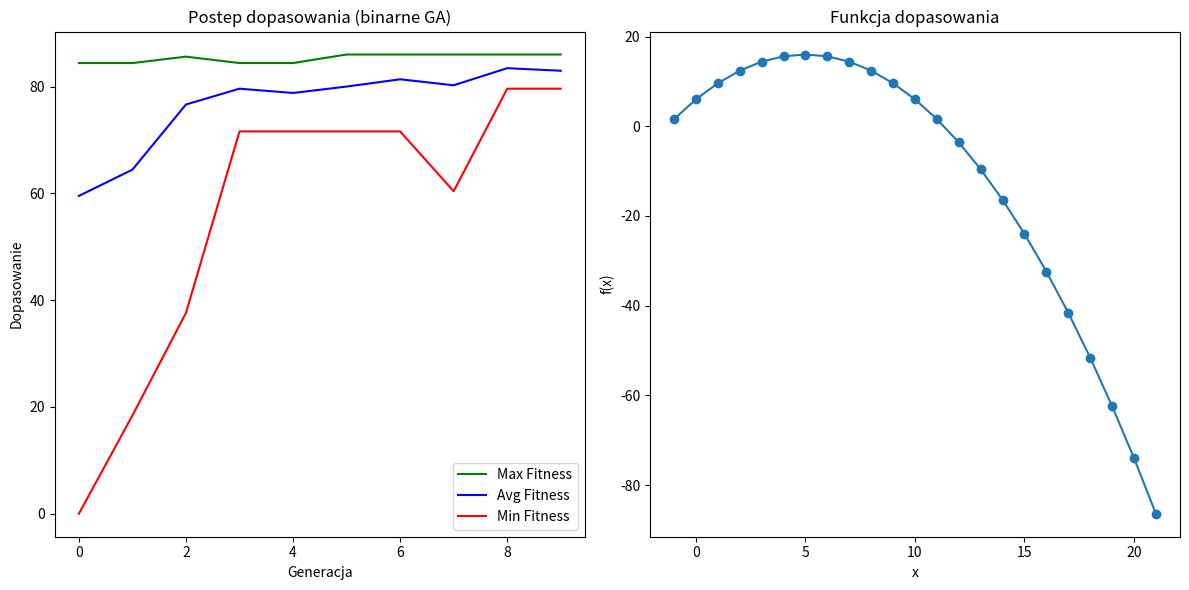

Write Python code to recreate this figure.
import random
import matplotlib.pyplot as plt
import math


POPULATION_SIZE = 10
NUM_GENERATIONS = 10
CROSSOVER_PROB = 0.95
MUTATION_PROB = 0.01
OFFSET = 70
DOMAIN = list(range(-1, 22))

def fitness_function(x):
    return -0.4 * x**2 + 4 * x + 6


SHIFT = -min(DOMAIN)
ENCODE_MAX = max(DOMAIN) + SHIFT
BIT_LENGTH = math.ceil(math.log2(ENCODE_MAX + 1))

def encode(x):
    shifted = x + SHIFT
    return format(shifted, f'0{BIT_LENGTH}b')

def decode(bits):
    shifted_value = int(bits, 2)
    return shifted_value - SHIFT


def initialize_population():
    return [encode(random.choice(DOMAIN)) for _ in range(POPULATION_SIZE)]


def selection(population, fitness_values):
    decoded = [decode(ind) for ind in population]
    sorted_pop = sorted(zip(population, fitness_values), key=lambda x: x[1], reverse=True)
    ranks = list(range(len(sorted_pop), 0, -1))
    total = sum(ranks)
    probs = [r / total for r in ranks]
    selected = random.choices([x[0] for x in sorted_pop], weights=probs, k=POPULATION_SIZE)
    return selected


def crossover(parent1, parent2):
    if random.random() < CROSSOVER_PROB:
        point = random.randint(1, BIT_LENGTH - 1)
        child1 = parent1[:point] + parent2[point:]
        child2 = parent2[:point] + parent1[point:]
        return child1, child2
    else:
        return parent1, parent2

def mutate(individual):
    while True:
        mutated = ""
        for bit in individual:
            if random.random() < MUTATION_PROB:
                mutated += '0' if bit == '1' else '1'
            else:
                mutated += bit

        decoded_value = decode(mutated)

        if min(DOMAIN) <= decoded_value <= max(DOMAIN):
            return encode(decoded_value)


def genetic_algorithm():
    population = initialize_population()
    best_fitness_per_gen = []
    avg_fitness_per_gen = []
    min_fitness_per_gen = []

    for generation in range(NUM_GENERATIONS):
        decoded = [decode(ind) for ind in population]
        fitness_values = [max(fitness_function(x)+OFFSET, 0) for x in decoded]

        best_fitness_per_gen.append(max(fitness_values))
        avg_fitness_per_gen.append(sum(fitness_values) / len(fitness_values))
        min_fitness_per_gen.append(min(fitness_values))

        best_idx = fitness_values.index(max(fitness_values))
        best_x = decoded[best_idx]
        best_fit = fitness_values[best_idx]
        print(f"Generacja {generation+1:02d}: najlepszy x = {best_x}, fitness = {best_fit:.4f}")

        selected = selection(population, fitness_values)
        next_population = []

        for i in range(0, POPULATION_SIZE, 2):
            p1 = selected[i]
            p2 = selected[(i + 1) % POPULATION_SIZE]
            c1, c2 = crossover(p1, p2)
            c1 = mutate(c1)
            c2 = mutate(c2)
            next_population.extend([c1, c2])

        population = next_population[:POPULATION_SIZE]

    return best_fitness_per_gen, avg_fitness_per_gen, min_fitness_per_gen


def plot_results(best, avg, min_):
    generations = list(range(NUM_GENERATIONS))
    plt.figure(figsize=(12, 6))

    plt.subplot(1, 2, 1)
    plt.plot(generations, best, label="Max Fitness", color="green")
    plt.plot(generations, avg, label="Avg Fitness", color="blue")
    plt.plot(generations, min_, label="Min Fitness", color="red")
    plt.xlabel("Generacja")
    plt.ylabel("Dopasowanie")
    plt.title("Postep dopasowania (binarne GA)")
    plt.legend()


    plt.subplot(1, 2, 2)
    xs = DOMAIN
    ys = [fitness_function(x) for x in xs]
    plt.plot(xs, ys, marker='o')
    plt.title("Funkcja dopasowania")
    plt.xlabel("x")
    plt.ylabel("f(x)")

    plt.tight_layout()
    plt.show()
    plt.savefig("wykres.png")


if __name__ == "__main__":
    best, avg, min_ = genetic_algorithm()
    plot_results(best, avg, min_)
